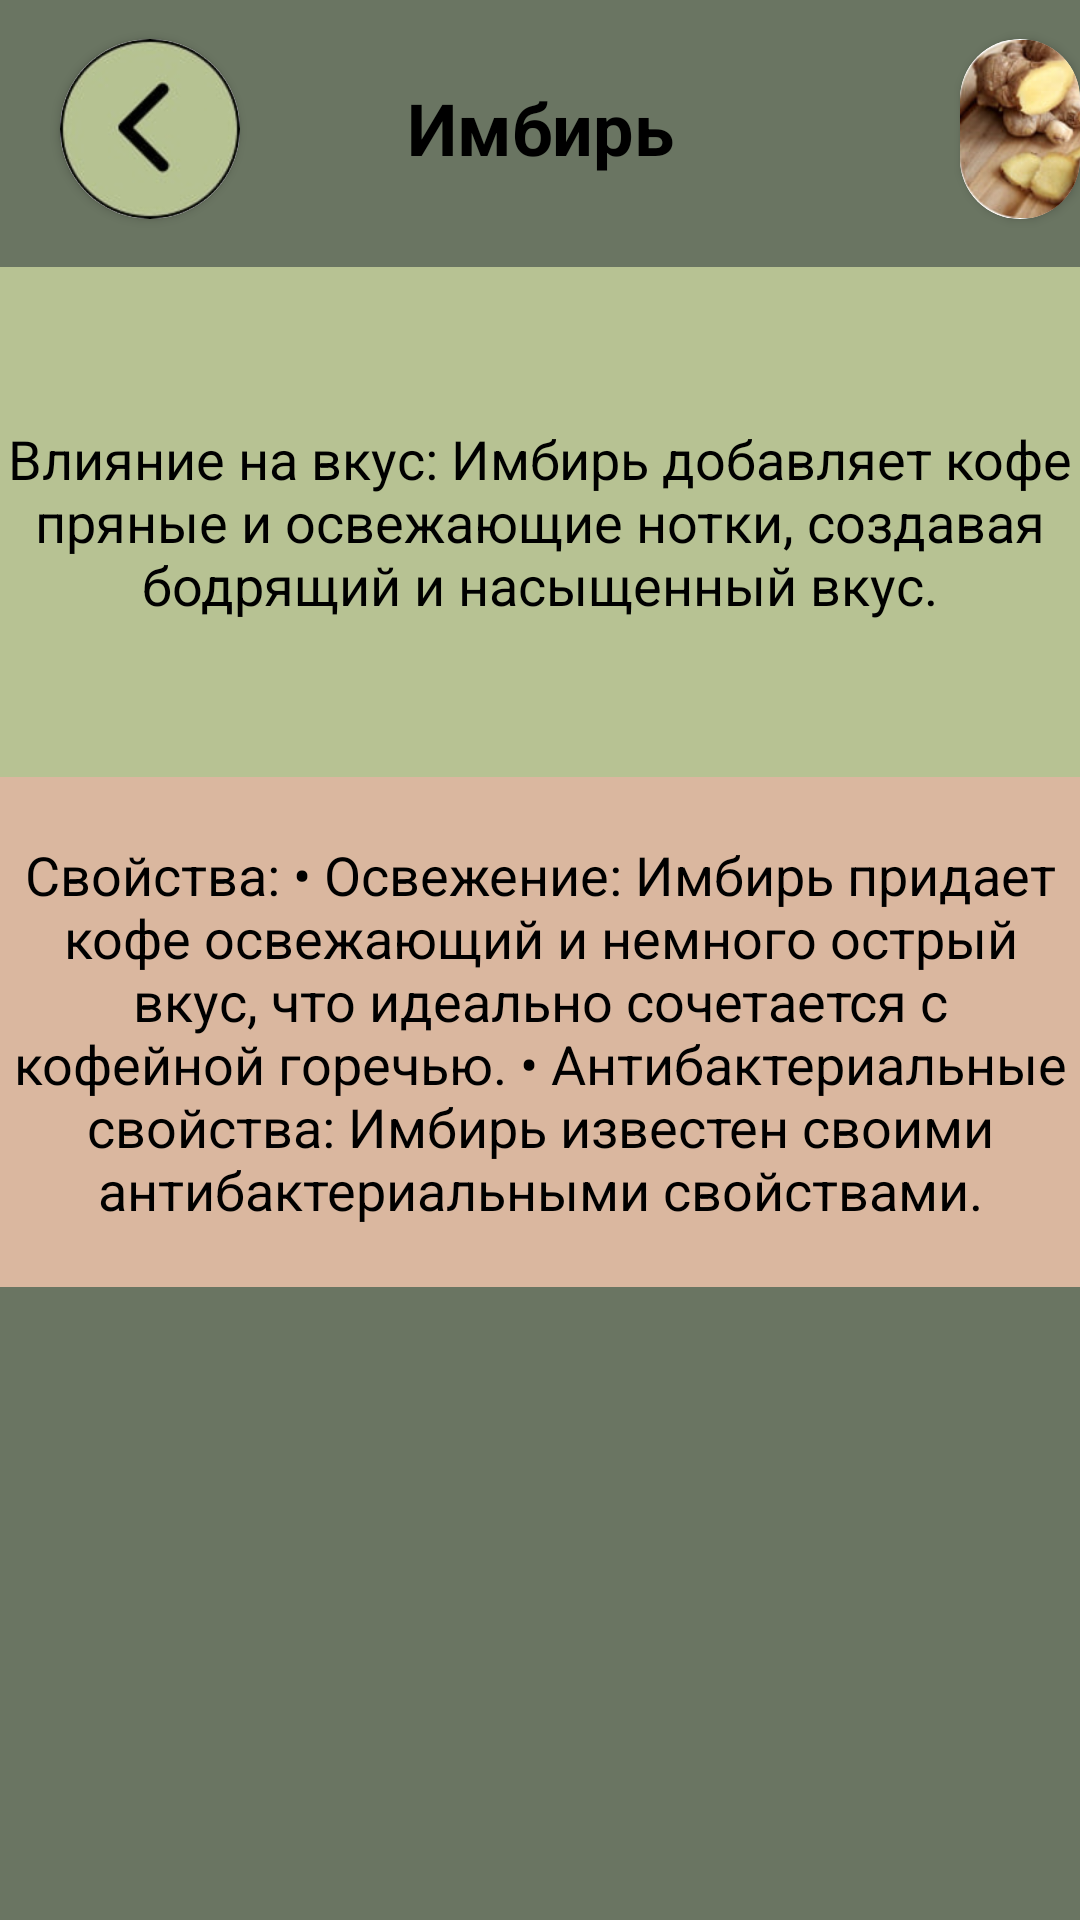

Here is an Android app screen rendered from its layout file. Give the layout XML and the strings, colors and styles it references.
<!-- AndroidManifest.xml: application theme Theme.Coffee_app -->
<!-- res/layout/fragment_ginger.xml -->
<?xml version="1.0" encoding="utf-8"?>
<ScrollView
    xmlns:android="http://schemas.android.com/apk/res/android"
    android:layout_width="match_parent"
    android:layout_height="match_parent"
    xmlns:app="http://schemas.android.com/apk/res-auto"
    android:fillViewport="true">

    <RelativeLayout
        android:layout_width="match_parent"
        android:layout_height="wrap_content"
        android:background="@color/brown2">

        <TextView
            android:id="@+id/textName"
            android:layout_width="419dp"
            android:layout_height="85dp"
            android:background="@color/brown2"
            android:gravity="center"
            android:text="Имбирь"
            android:textStyle="bold"
            android:textColor="@color/black"
            android:textSize="24sp"
            android:layout_centerHorizontal="true"
            android:layout_marginTop="0dp"/>

        <com.google.android.material.button.MaterialButton
            android:id="@+id/buttonReturn27"
            android:layout_width="60dp"
            android:layout_height="60dp"
            android:layout_marginLeft="20dp"
            android:layout_marginTop="13dp" />

        <androidx.cardview.widget.CardView
            android:layout_width="60dp"
            android:layout_height="60dp"
            android:layout_marginLeft="20dp"
            android:layout_marginTop="13dp"
            app:cardCornerRadius="42dp"
            app:layout_constraintBottom_toTopOf="@+id/textName">

            <ImageView
                android:layout_width="60dp"
                android:layout_height="60dp"
                app:layout_constraintBottom_toTopOf="@+id/textName"
                android:src="@drawable/was" />
        </androidx.cardview.widget.CardView>

        <androidx.cardview.widget.CardView
            android:layout_width="60dp"
            android:layout_height="60dp"
            android:layout_marginLeft="320dp"
            android:layout_marginTop="13dp"
            app:cardCornerRadius="34dp"
            app:layout_constraintBottom_toTopOf="@+id/textName">

            <ImageView
                android:layout_width="60dp"
                android:layout_height="60dp"
                android:src="@drawable/pol"
                app:layout_constraintBottom_toTopOf="@+id/textName"/>
        </androidx.cardview.widget.CardView>

        <TextView
            android:id="@+id/textComposition"
            android:layout_width="419dp"
            android:layout_height="170dp"
            android:layout_below="@id/buttonReturn27"
            android:background="@color/brown1"
            android:gravity="center"
            android:layout_marginTop="16dp"
            android:text="Влияние на вкус: Имбирь добавляет кофе пряные и освежающие нотки, создавая бодрящий и насыщенный вкус."
            android:textColor="@color/black"
            android:textSize="18sp" />

        <TextView
            android:id="@+id/textPortionSize"
            android:layout_width="419dp"
            android:layout_height="170dp"
            android:layout_below="@id/textComposition"
            android:background="@color/beige"
            android:gravity="center"
            android:text="Свойства: • Освежение: Имбирь придает кофе освежающий и немного острый вкус, что идеально сочетается с кофейной горечью.
• Антибактериальные свойства: Имбирь известен своими антибактериальными свойствами."
            android:textColor="@color/black"
            android:textSize="18sp" />

    </RelativeLayout>

</ScrollView>
<!-- resources referenced by this layout -->
<resources>
  <color name="beige">#DAB79F</color>
  <color name="black">#FF000000</color>
  <color name="brown1">#B7C293</color>
  <color name="brown2">#6A7562</color>
  <!-- drawable pol: jpg bitmap (drawable, 8098 bytes) -->
  <!-- drawable was: jpg bitmap (drawable, 5665 bytes) -->
  <style name="Theme.Coffee_app" parent="Base.Theme.Coffee_app" />
  <style name="Base.Theme.Coffee_app" parent="Theme.Material3.DayNight.NoActionBar">
          
          
      </style>
</resources>
